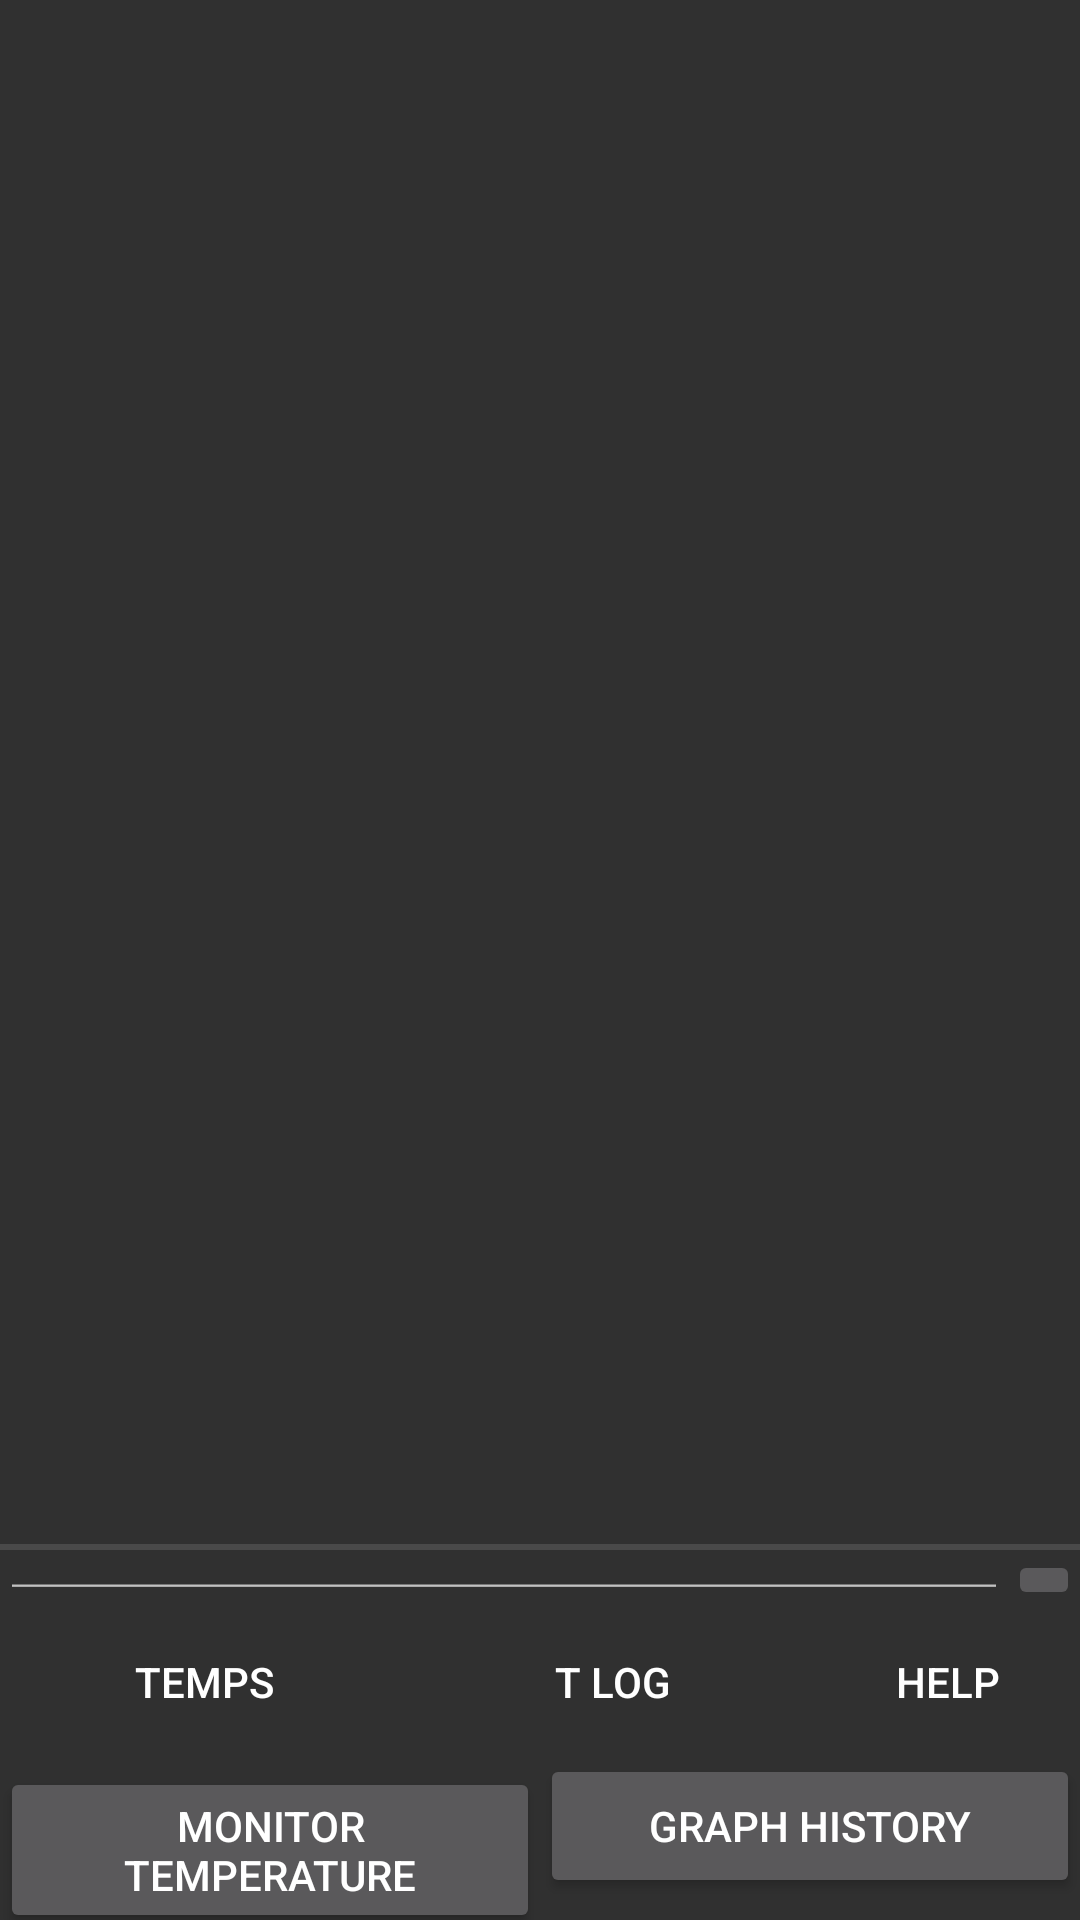

The Android layout XML behind this screen, and the referenced resources:
<!-- AndroidManifest.xml: application theme AppTheme -->
<!-- res/layout/fragment_terminal.xml -->
<?xml version="1.0" encoding="utf-8"?>
<LinearLayout
    xmlns:android="http://schemas.android.com/apk/res/android"
    xmlns:app="http://schemas.android.com/apk/res-auto"
    android:layout_width="match_parent"
    android:layout_height="match_parent"
    android:orientation="vertical">

    <TextView
        android:id="@+id/receive_text"
        android:layout_width="match_parent"
        android:layout_height="0dp"
        android:layout_weight="1"
        android:freezesText="true"
        android:gravity="bottom"
        android:scrollbars="vertical"
        android:textAppearance="@style/TextAppearance.AppCompat.Medium" />

    <View
        android:layout_width="match_parent"
        android:background="?android:attr/listDivider"
        android:layout_height="2dp" />

    <LinearLayout
        android:layout_width="match_parent"
        android:layout_height="wrap_content"
        android:orientation="horizontal">

        <EditText
            android:id="@+id/send_text"
            android:layout_width="0dp"
            android:layout_height="match_parent"
            android:layout_weight="1"
            android:hint="text to send"
            android:inputType="text|textNoSuggestions"
            android:singleLine="true" />

        <ImageButton
            android:id="@+id/send_btn"
            android:layout_width="wrap_content"
            android:layout_height="wrap_content"
            android:contentDescription="send button"
            app:srcCompat="@drawable/ic_send_white_24dp" />
    </LinearLayout>

    <LinearLayout
        android:layout_width="match_parent"
        android:layout_height="wrap_content"
        android:orientation="horizontal">

        <Button
            android:id="@+id/temperature_btn"
            style="@style/Widget.AppCompat.Button.Borderless"
            android:layout_width="0dp"
            android:layout_height="wrap_content"
            android:layout_weight="1"
            android:text="@string/terminal_temps" />

        <Button
            android:id="@+id/log_btn"
            style="@style/Widget.AppCompat.Button.Borderless"
            android:layout_width="0dp"
            android:layout_height="wrap_content"
            android:layout_weight="1"
            android:text="@string/terminal_log" />

        <Button
            android:id="@+id/help_btn"
            style="@style/Widget.AppCompat.Button.Borderless"
            android:layout_width="wrap_content"
            android:layout_height="wrap_content"
            android:text="@string/terminal_help" />

    </LinearLayout>

    <LinearLayout
        android:layout_width="match_parent"
        android:layout_height="wrap_content"
        android:orientation="horizontal">

        <Button
            android:id="@+id/monitor_btn"
            android:layout_width="0dp"
            android:layout_height="wrap_content"
            android:layout_weight="1"
            android:text="@string/monitor_temperature" />

        <Button
            android:id="@+id/graph_btn"
            android:layout_width="0dp"
            android:layout_height="wrap_content"
            android:layout_weight="1"
            android:text="@string/graph_history" />
    </LinearLayout>

</LinearLayout>
<!-- resources referenced by this layout -->
<resources>
  <string name="graph_history">Graph History</string>
  <string name="monitor_temperature">Monitor Temperature</string>
  <string name="terminal_help">Help</string>
  <string name="terminal_log">T Log</string>
  <string name="terminal_temps">Temps</string>
  <style name="AppTheme" parent="Theme.AppCompat.NoActionBar">
          <item name="colorPrimary">@color/colorPrimary</item>
          <item name="colorPrimaryDark">@color/colorPrimaryDark</item>
          <item name="colorAccent">@color/colorAccent</item>
      </style>
  <color name="colorPrimary">#888888</color>
  <color name="colorPrimaryDark">#bf360c</color>
  <color name="colorAccent">#ff6e40</color>
</resources>
